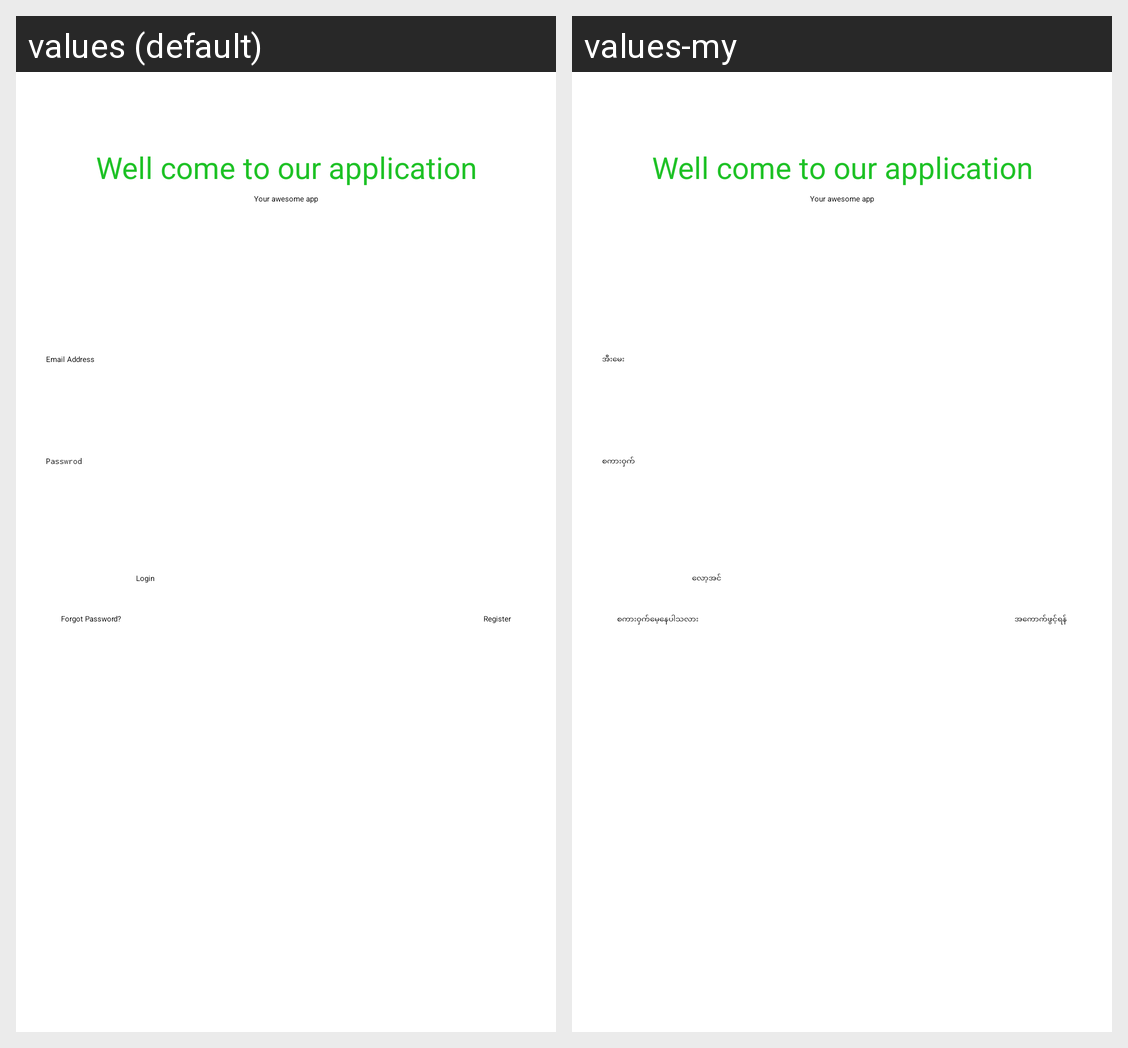

For this localized Android screen grid, give each drawn string resource with its value in every locale shown.
Android screen res/layout/activity_login.xml rendered under 2 locales, left to right: values (default), values-my. Device: Nexus 5 (rendered at 1080×1920; each locale shown at half size, 540×960, under a caption strip naming it); theme Theme.TestApplication.
Strings drawn on this screen, with the default value and each locale's value (text and hints the layout hard-codes, and strings that could not be matched under every locale, appear in the picture but are not listed):

well_come_to_our_application
  values: Well come to our application
  values-my: Well come to our application

email_address
  values: Email Address
  values-my: အီးမေး

password
  values: Passwrod
  values-my: စကားဝှက်

login
  values: Login
  values-my: လော့အင်

forgot_passwrod
  values: Forgot Password?
  values-my: စကားဝှက်မေ့နေပါသလား

register
  values: Register
  values-my: အကောက်ဖွင့်ရန်
